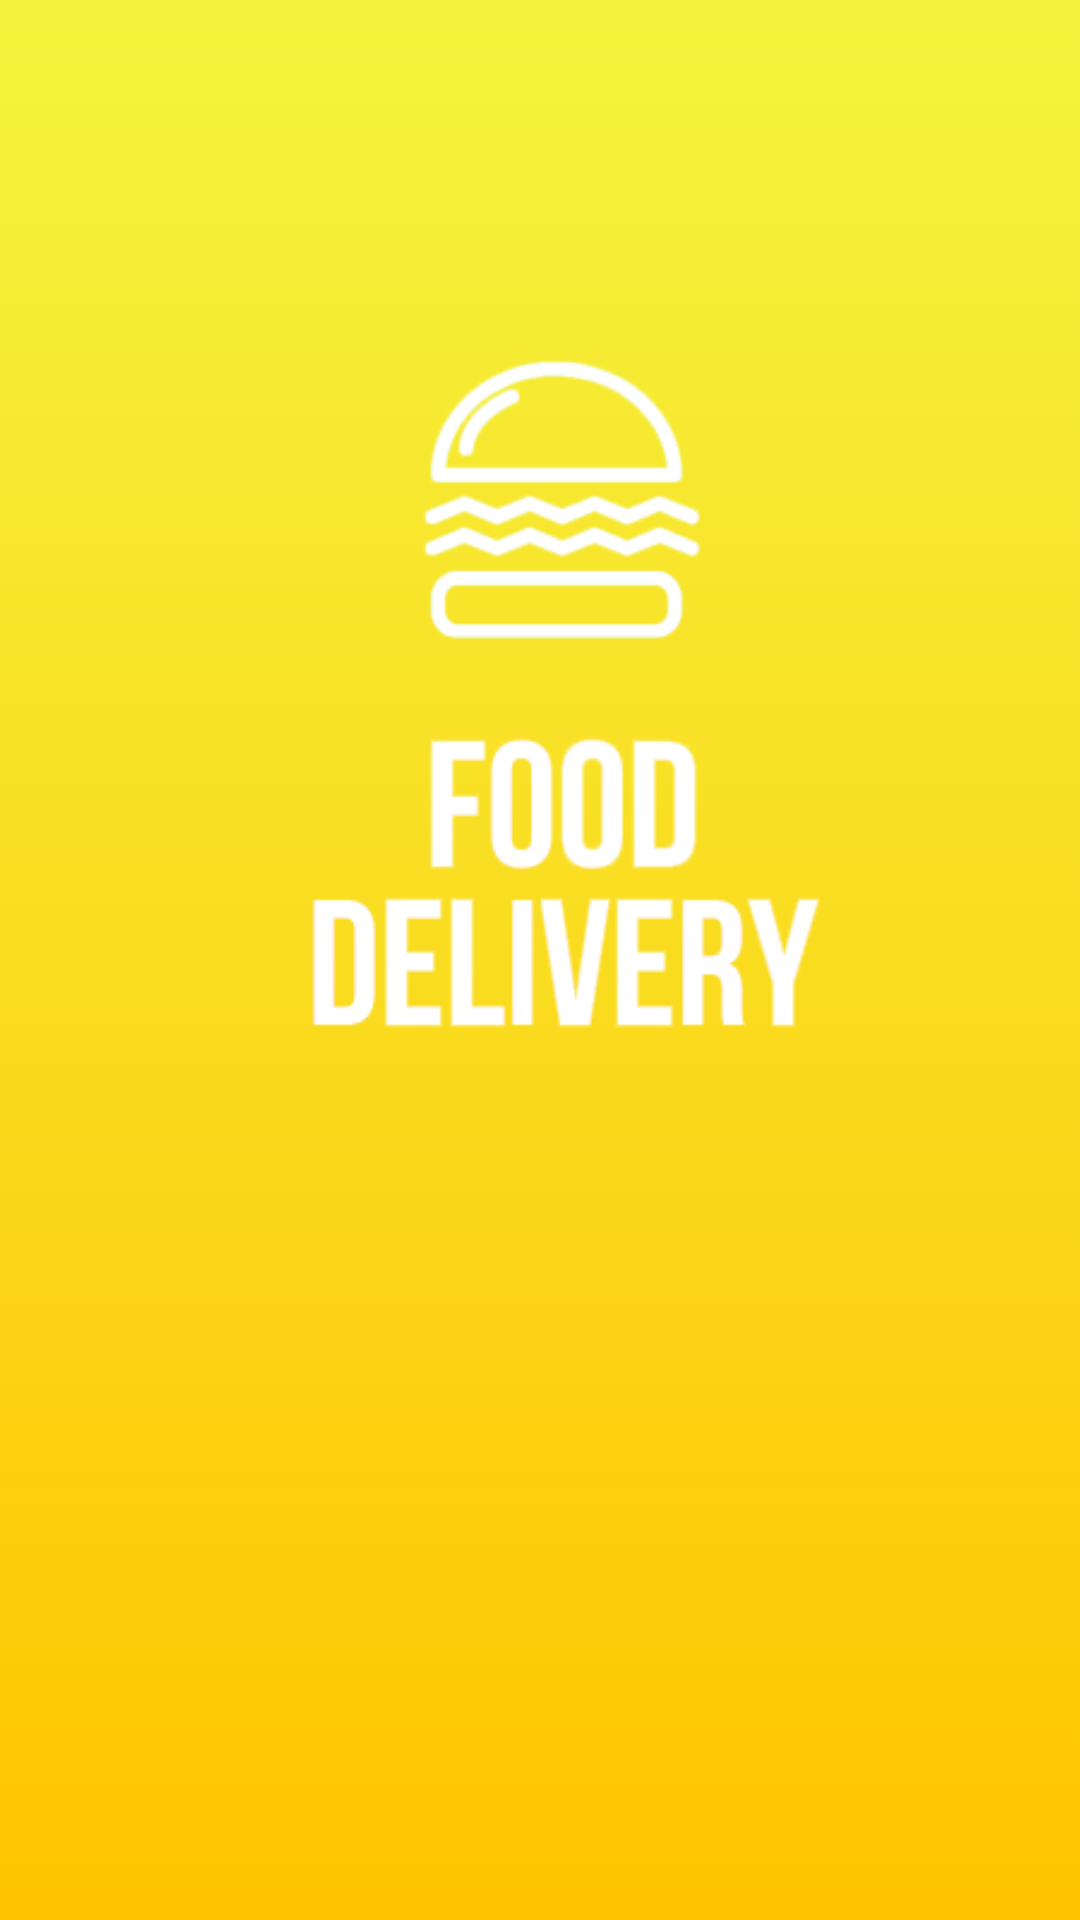

This screen was rendered from an Android layout file. Write that file and the resources it references.
<!-- AndroidManifest.xml: application theme AppTheme.NoActionBar -->
<!-- res/layout/activity_startup.xml -->
<?xml version="1.0" encoding="utf-8"?>
<androidx.constraintlayout.widget.ConstraintLayout
    xmlns:android="http://schemas.android.com/apk/res/android"
    xmlns:tools="http://schemas.android.com/tools"
    xmlns:app="http://schemas.android.com/apk/res-auto"
    android:layout_width="match_parent"
    android:layout_height="match_parent"
    tools:context=".StartupActivity"
    android:background="@drawable/startup_background_gradient">


    <ImageView
        android:id="@+id/logo"
        android:layout_width="400dp"
        android:layout_height="400dp"
        android:layout_marginStart="8dp"
        android:layout_marginLeft="8dp"
        android:layout_marginTop="8dp"
        android:layout_marginEnd="8dp"
        android:layout_marginRight="8dp"
        android:layout_marginBottom="128dp"
        android:contentDescription="@string/app_logo"
        android:src="@drawable/food_delivery_startup_logo"
        app:layout_constraintBottom_toBottomOf="parent"
        app:layout_constraintEnd_toEndOf="parent"
        app:layout_constraintStart_toStartOf="parent"
        app:layout_constraintTop_toTopOf="parent" />

</androidx.constraintlayout.widget.ConstraintLayout>
<!-- resources referenced by this layout -->
<resources>
  <!-- drawable food_delivery_startup_logo: png bitmap (drawable, 27324 bytes) -->
  <!-- drawable startup_background_gradient (drawable) -->
  <?xml version="1.0" encoding="utf-8"?>
  <selector xmlns:android="http://schemas.android.com/apk/res/android">
      <item>
          <shape>
              <gradient
                  android:angle="90"
                  android:startColor="#FFC400"
                  android:endColor="#F4F43E"
                  android:type="linear">
              </gradient>
          </shape>
      </item>
  
  </selector>
  <string name="app_logo">app_logo</string>
  <style name="AppTheme.NoActionBar">
          <item name="windowActionBar">false</item>
          <item name="windowNoTitle">true</item>
  
      </style>
</resources>
